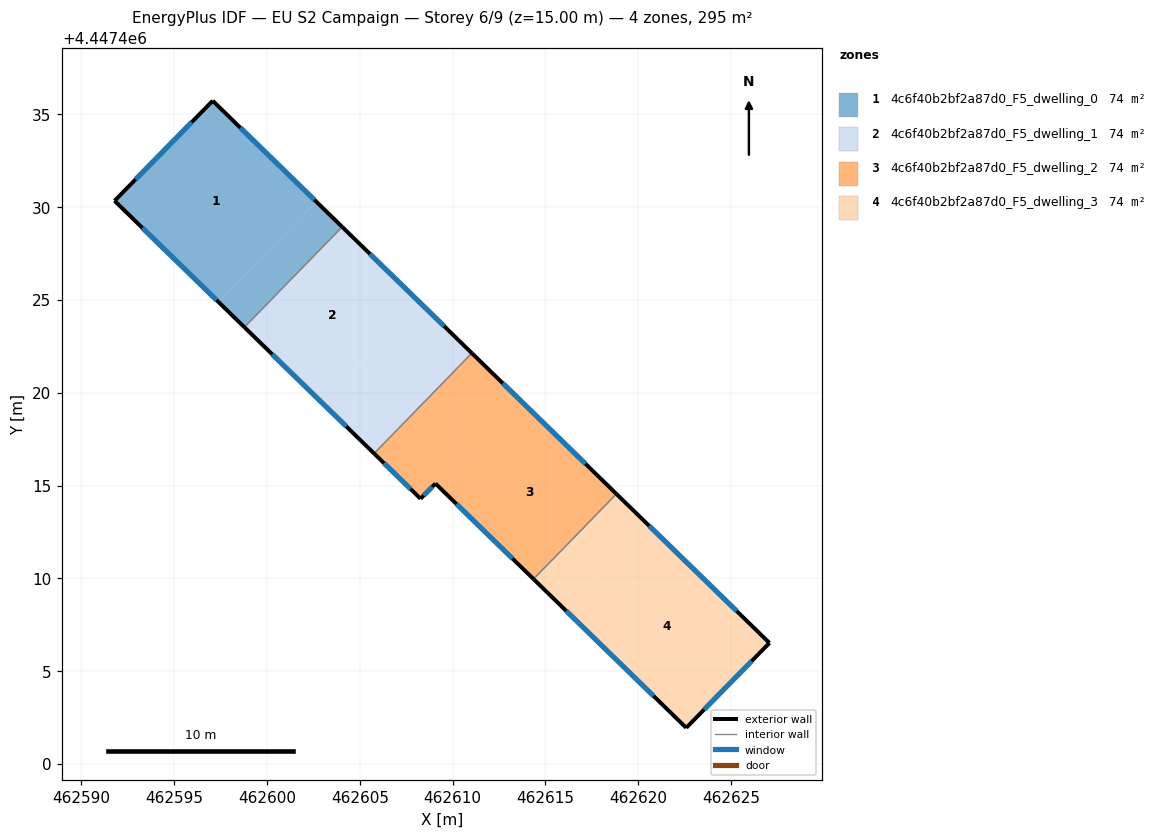
=== STOREY PLAN SPEC (per zone: floor XY polygon, exterior-wall plan segments, windows/doors) ===
zone 1: 4c6f40b2bf2a87d0_F5_dwelling_0  (73.6 m²)
  floor: (462602.65, 4447430.30) (462597.38, 4447424.90) (462591.78, 4447430.35) (462597.07, 4447435.74)
  floor: (462604.05, 4447428.94) (462598.78, 4447423.54) (462597.38, 4447424.90) (462602.65, 4447430.30)
  exterior wall: (462597.07, 4447435.74) – (462591.78, 4447430.35)  [7.6 m]
    window: (462595.94, 4447434.58) – (462592.92, 4447431.50)  [7.4 m²]
  exterior wall: (462604.05, 4447428.94) – (462597.07, 4447435.74)  [9.7 m]
    window: (462602.55, 4447430.40) – (462598.57, 4447434.28)  [9.5 m²]
  exterior wall: (462591.78, 4447430.35) – (462598.78, 4447423.54)  [9.8 m]
    window: (462593.28, 4447428.89) – (462597.28, 4447424.99)  [9.6 m²]
  interior walls: 1
zone 2: 4c6f40b2bf2a87d0_F5_dwelling_1  (73.6 m²)
  floor: (462608.24, 4447424.86) (462602.97, 4447419.45) (462598.78, 4447423.54) (462604.05, 4447428.94)
  floor: (462611.04, 4447422.14) (462605.77, 4447416.73) (462602.97, 4447419.45) (462608.24, 4447424.86)
  exterior wall: (462611.04, 4447422.14) – (462604.05, 4447428.94)  [9.8 m]
    window: (462609.54, 4447423.60) – (462605.55, 4447427.49)  [9.6 m²]
  exterior wall: (462598.78, 4447423.54) – (462605.77, 4447416.73)  [9.8 m]
    window: (462600.28, 4447422.08) – (462604.27, 4447418.19)  [9.6 m²]
  interior walls: 2
zone 3: 4c6f40b2bf2a87d0_F5_dwelling_2  (73.6 m²)
  floor: (462613.88, 4447419.37) (462609.42, 4447414.78) (462609.08, 4447415.11) (462608.27, 4447414.29) (462605.77, 4447416.73) (462611.04, 4447422.14)
  floor: (462618.83, 4447414.55) (462614.36, 4447409.96) (462609.42, 4447414.78) (462613.88, 4447419.37)
  exterior wall: (462608.27, 4447414.29) – (462609.08, 4447415.11)  [1.1 m]
    window: (462608.44, 4447414.47) – (462608.90, 4447414.94)  [1.1 m²]
  exterior wall: (462605.77, 4447416.73) – (462608.27, 4447414.29)  [3.5 m]
    window: (462606.31, 4447416.21) – (462607.74, 4447414.82)  [3.4 m²]
  exterior wall: (462618.83, 4447414.55) – (462611.04, 4447422.14)  [10.9 m]
    window: (462617.16, 4447416.18) – (462612.71, 4447420.51)  [10.7 m²]
  exterior wall: (462609.08, 4447415.11) – (462614.36, 4447409.96)  [7.4 m]
    window: (462610.21, 4447414.01) – (462613.23, 4447411.07)  [7.2 m²]
  interior walls: 2
zone 4: 4c6f40b2bf2a87d0_F5_dwelling_3  (73.6 m²)
  floor: (462627.08, 4447406.52) (462622.59, 4447401.95) (462616.01, 4447408.36) (462620.48, 4447412.95)
  floor: (462620.48, 4447412.95) (462616.01, 4447408.36) (462614.36, 4447409.96) (462618.83, 4447414.55)
  exterior wall: (462627.08, 4447406.52) – (462618.83, 4447414.55)  [11.5 m]
    window: (462625.31, 4447408.24) – (462620.60, 4447412.83)  [11.3 m²]
  exterior wall: (462622.59, 4447401.95) – (462627.08, 4447406.52)  [6.4 m]
    window: (462623.55, 4447402.93) – (462626.12, 4447405.54)  [6.3 m²]
  exterior wall: (462614.36, 4447409.96) – (462622.59, 4447401.95)  [11.5 m]
    window: (462616.12, 4447408.25) – (462620.83, 4447403.66)  [11.3 m²]
  interior walls: 1

=== DERIVED (storey summary) ===
Building: EU S2 Campaign
Storey: 6 of 9  (floor level z = 15.00 m)
Storey gross floor area: 294.6 m²
Zones on this storey: 4
  - 4c6f40b2bf2a87d0_F5_dwelling_0: floor 73.6 m²; exterior wall 27.1 m (81.2 m²); 3 window(s) 26.5 m²; WWR 32.7%
  - 4c6f40b2bf2a87d0_F5_dwelling_1: floor 73.6 m²; exterior wall 19.5 m (58.5 m²); 2 window(s) 19.1 m²; WWR 32.7%
  - 4c6f40b2bf2a87d0_F5_dwelling_2: floor 73.6 m²; exterior wall 22.9 m (68.7 m²); 4 window(s) 22.4 m²; WWR 32.7%
  - 4c6f40b2bf2a87d0_F5_dwelling_3: floor 73.6 m²; exterior wall 29.4 m (88.2 m²); 3 window(s) 28.8 m²; WWR 32.7%
Zone adjacency (shared interzone walls):
  - 4c6f40b2bf2a87d0_F5_dwelling_0 ↔ 4c6f40b2bf2a87d0_F5_dwelling_1
  - 4c6f40b2bf2a87d0_F5_dwelling_1 ↔ 4c6f40b2bf2a87d0_F5_dwelling_2
  - 4c6f40b2bf2a87d0_F5_dwelling_2 ↔ 4c6f40b2bf2a87d0_F5_dwelling_3